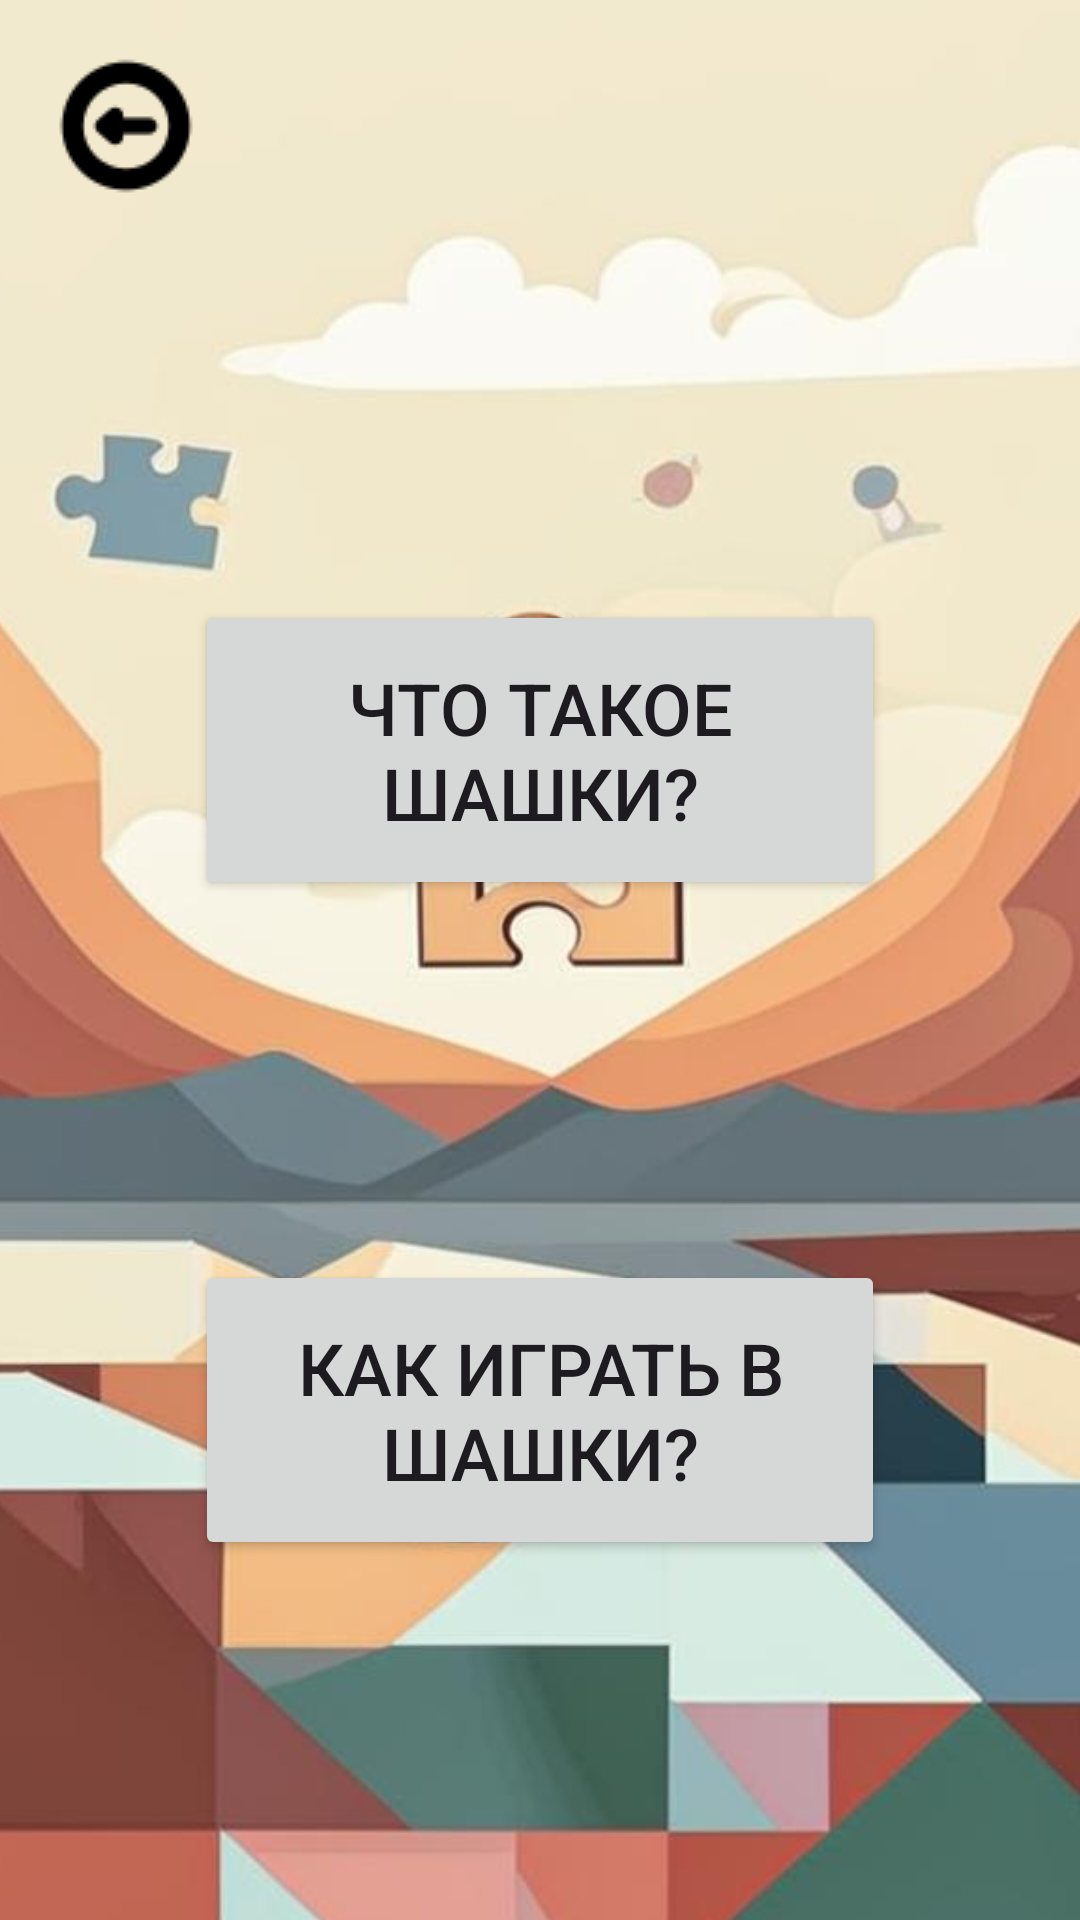

Layout XML and referenced resources for this Android screen:
<!-- AndroidManifest.xml: application theme Theme.Conundrums -->
<!-- res/layout/activity_checkers.xml -->
<?xml version="1.0" encoding="utf-8"?>
<androidx.constraintlayout.widget.ConstraintLayout xmlns:android="http://schemas.android.com/apk/res/android"
    xmlns:app="http://schemas.android.com/apk/res-auto"
    xmlns:tools="http://schemas.android.com/tools"
    android:layout_width="match_parent"
    android:layout_height="match_parent"
    tools:context=".Checkers">

    <ImageView
        android:id="@+id/imageView12"
        android:layout_width="481dp"
        android:layout_height="852dp"
        android:layout_marginTop="-60dp"
        android:layout_marginBottom="-60dp"
        app:layout_constraintBottom_toBottomOf="parent"
        app:layout_constraintEnd_toEndOf="parent"
        app:layout_constraintStart_toStartOf="parent"
        app:layout_constraintTop_toTopOf="parent"
        app:srcCompat="@drawable/bc_1" />

    <Button
        android:id="@+id/button9"
        android:layout_width="230dp"
        android:layout_height="100dp"
        android:onClick="help"
        android:text="Как играть в шашки?"
        android:textSize="24sp"
        app:layout_constraintBottom_toBottomOf="parent"
        app:layout_constraintEnd_toEndOf="parent"
        app:layout_constraintStart_toStartOf="parent"
        app:layout_constraintTop_toBottomOf="@+id/inf_cubRub3" />

    <Button
        android:id="@+id/inf_cubRub3"
        android:layout_width="230dp"
        android:layout_height="100dp"
        android:layout_marginTop="200dp"
        android:onClick="info"
        android:text="Что такое шашки?"
        android:textSize="24dp"
        app:layout_constraintEnd_toEndOf="parent"
        app:layout_constraintStart_toStartOf="parent"
        app:layout_constraintTop_toTopOf="parent" />

    <ImageButton
        android:id="@+id/button_back"
        android:layout_width="76dp"
        android:layout_height="76dp"
        android:layout_marginStart="4dp"
        android:layout_marginTop="4dp"
        android:background="@drawable/ic_launcher_background"
        android:onClick="quit"
        app:layout_constraintStart_toStartOf="parent"
        app:layout_constraintTop_toTopOf="parent"
        app:srcCompat="@drawable/icon_back" />


</androidx.constraintlayout.widget.ConstraintLayout>
<!-- resources referenced by this layout -->
<resources>
  <!-- drawable bc_1: jpg bitmap (drawable, 48120 bytes) -->
  <!-- drawable icon_back: png bitmap (drawable, 921 bytes) -->
  <style name="Theme.Conundrums" parent="Base.Theme.Conundrums" />
  <style name="Base.Theme.Conundrums" parent="Theme.Material3.DayNight.NoActionBar">
          
          
      </style>
</resources>
